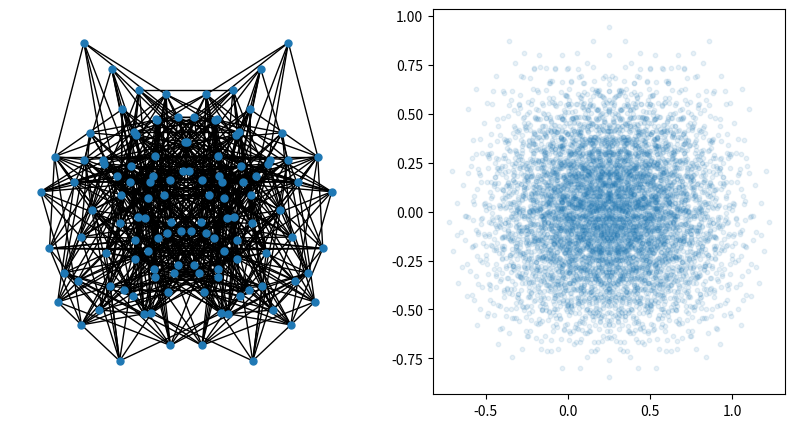
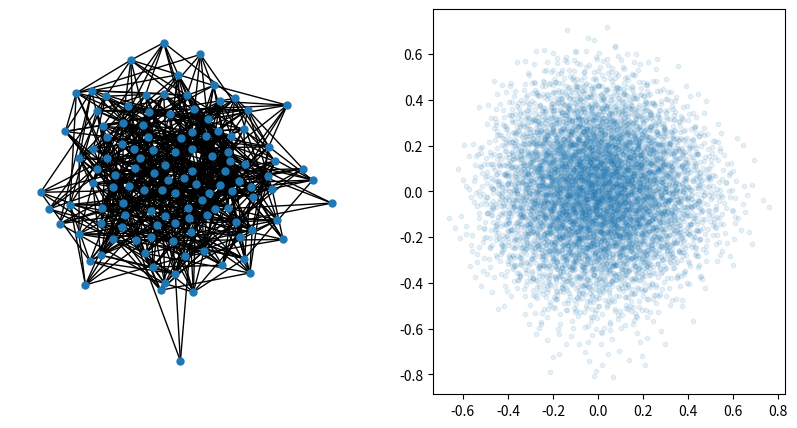

Python code for these plots, in order:

import networkx as nx 
import matplotlib.pyplot as plt
import numpy as np
import random
import matplotlib.lines as mlines

def sym(n,e):       
    G = nx.erdos_renyi_graph(int(n/2),e)
    pos=nx.spring_layout(G)
    gg=G.copy()
    shifting=0.5
    numberofparalleledge=int(n * 0.1)
    crossingpair=int(n * 0.1)

    for x in G.nodes():
        gg.add_node('m'+str(x))
        pos['m'+str(x)]=[ shifting+ (-1)* pos[x][0],pos[x][1]]

    for e in G.edges():
        gg.add_edge('m'+str(e[0]),'m'+str(e[1]))  
    for i in range(0, numberofparalleledge):
        x=random.randint(0,int(n/2)-1)
        gg.add_edge(x,'m'+str(x))

    for i in range(0, crossingpair):
        x=random.randint(0,int(n/2)-1)
        y=random.randint(0,int(n/2)-1)
        if x!=y:
            gg.add_edge(x,'m'+str(y))
            gg.add_edge(y,'m'+str(x))
             

    ppoint=[]
    N=list(gg.nodes())
    for x in range(0,len(N)):
        for y in range(x+1, len(N)):
            ppoint.append([(pos[N[x]][0]+pos[N[y]][0])/2, (pos[N[x]][1]+pos[N[y]][1])/2])

    np.transpose(ppoint)[0]
    drawing(gg,pos,ppoint)
'''
    plt.subplot(121)
    nx.draw(gg, pos=pos, with_labels=True, font_weight='bold')
    plt.subplot(122)
    plt.scatter(np.transpose(ppoint)[0],np.transpose(ppoint)[1],s=10, alpha=0.3)
    plt.show()
'''
def nonsym(n,e):
    gg = nx.erdos_renyi_graph(n,e)
    pos=nx.spring_layout(gg)
    ppoint=[]
    N=list(gg.nodes())
    for x in range(0,len(N)):
        for y in range(x+1, len(N)):
            ppoint.append([(pos[N[x]][0]+pos[N[y]][0])/2, (pos[N[x]][1]+pos[N[y]][1])/2])

    np.transpose(ppoint)[0]
    drawing(gg,pos,ppoint)
def slope(a,b):
    return (a[1]-b[1])/(a[0]-b[0])

def line_intersection(line1, line2):
    xdiff = (line1[0][0] - line1[1][0], line2[0][0] - line2[1][0])
    ydiff = (line1[0][1] - line1[1][1], line2[0][1] - line2[1][1])

    def det(a, b):
        return a[0] * b[1] - a[1] * b[0]

    div = det(xdiff, ydiff)
    if div == 0:
       raise Exception('lines do not intersect')

    d = (det(*line1), det(*line2))
    x = det(d, xdiff) / div
    y = det(d, ydiff) / div
    return x, y

def newline(p1, p2):
    ax = plt.gca()
    xmin, xmax = ax.get_xbound()

    if(p2[0] == p1[0]):
        xmin = xmax = p1[0]
        ymin, ymax = ax.get_ybound()
    else:
        ymax = p1[1]+(p2[1]-p1[1])/(p2[0]-p1[0])*(xmax-p1[0])
        ymin = p1[1]+(p2[1]-p1[1])/(p2[0]-p1[0])*(xmin-p1[0])

    l = mlines.Line2D([xmin,xmax], [ymin,ymax])
    ax.add_line(l)
    return l

def drawing(gg,pos,ppoint):
    plt.figure(figsize=(10,5))
    plt.subplot(121)
#    nx.draw(gg, pos=pos, with_labels=True, font_weight='bold')
    nx.draw(gg, pos=pos, node_size=25,with_labels=False, font_weight='bold')
    plt.subplot(122)
    plt.scatter(np.transpose(ppoint)[0],np.transpose(ppoint)[1],s=10, alpha=0.1)


    plt.show()
    return 0

    E=list(gg.edges())
    for i in range(0, len(E)):
        for j in range(i+1, len(E)):

            a=pos[E[i][0]] 
            b=pos[E[i][1]] 
            c=pos[E[j][0]] 
            d=pos[E[j][1]] 
            s1=slope(a,b)
            s2=slope(c,d)
            s,t=line_intersection((a,b),(c,d))

            m=(s1+s2)/2
            print(E[i], E[j],  m, (s,t))


            x1, y1 = [0, t-m*s] 
            x2, y2 = [(s-t/m), 0]
            newline([x1,y1],[x2,y2])
#            plt.xlim(-1, 1), plt.ylim(-1, 1)
#            plt.plot(x1, y1, x2, y2, marker = 'o')

            



        
            


     
    plt.show()


sym(120,0.2)
nonsym(120,0.1)


#sym(10,0.2)
#nonsym(10,0.2)

#sym(20,0.5)
#nonsym(20,0.5)
